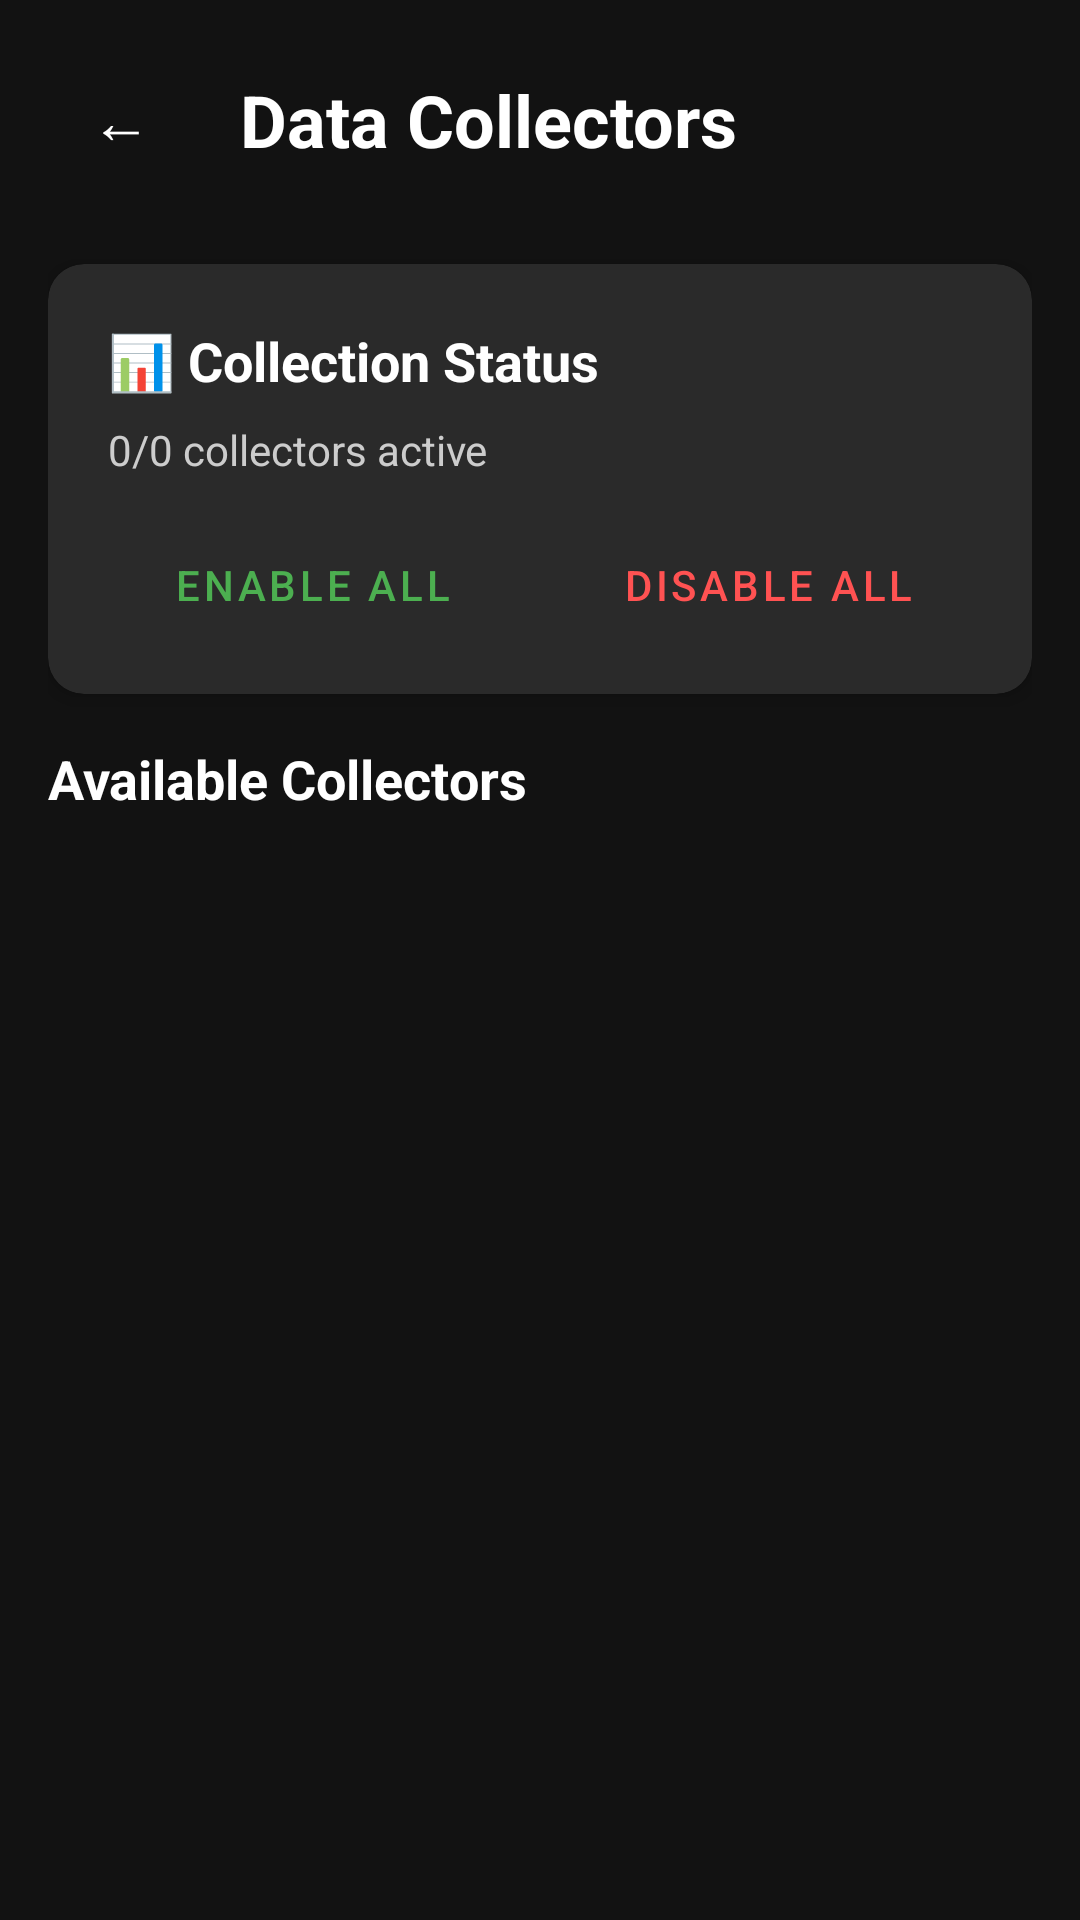

Write the Android layout XML for this screen, with the resource values it uses.
<!-- AndroidManifest.xml: application theme Theme.Talita -->
<!-- res/layout/activity_data_collectors_settings.xml -->
<ScrollView xmlns:android="http://schemas.android.com/apk/res/android"
    xmlns:app="http://schemas.android.com/apk/res-auto"
    android:layout_width="match_parent"
    android:layout_height="match_parent"
    android:background="#FF121212">

    <LinearLayout
        android:layout_width="match_parent"
        android:layout_height="wrap_content"
        android:orientation="vertical"
        android:padding="16dp">

        
        <LinearLayout
            android:layout_width="match_parent"
            android:layout_height="wrap_content"
            android:orientation="horizontal"
            android:gravity="center_vertical"
            android:layout_marginBottom="24dp">

            <Button
                android:id="@+id/back_button"
                android:layout_width="48dp"
                android:layout_height="48dp"
                android:text="←"
                android:textSize="20sp"
                android:background="?android:attr/selectableItemBackgroundBorderless"
                android:textColor="#FFFFFFFF" />

            <TextView
                android:layout_width="0dp"
                android:layout_height="wrap_content"
                android:layout_weight="1"
                android:text="Data Collectors"
                android:textSize="24sp"
                android:textColor="#FFFFFFFF"
                android:textStyle="bold"
                android:layout_marginStart="16dp" />

        </LinearLayout>

        
        <androidx.cardview.widget.CardView
            android:layout_width="match_parent"
            android:layout_height="wrap_content"
            android:layout_marginBottom="16dp"
            app:cardBackgroundColor="#FF2A2A2A"
            app:cardCornerRadius="12dp"
            app:cardElevation="4dp">

            <LinearLayout
                android:layout_width="match_parent"
                android:layout_height="wrap_content"
                android:orientation="vertical"
                android:padding="20dp">

                <TextView
                    android:layout_width="match_parent"
                    android:layout_height="wrap_content"
                    android:text="📊 Collection Status"
                    android:textSize="18sp"
                    android:textColor="#FFFFFF"
                    android:textStyle="bold"
                    android:layout_marginBottom="8dp" />

                <TextView
                    android:id="@+id/enabled_collectors_text"
                    android:layout_width="match_parent"
                    android:layout_height="wrap_content"
                    android:text="0/0 collectors active"
                    android:textSize="14sp"
                    android:textColor="#CCCCCC"
                    android:layout_marginBottom="16dp" />

                <LinearLayout
                    android:layout_width="match_parent"
                    android:layout_height="wrap_content"
                    android:orientation="horizontal">

                    <Button
                        android:id="@+id/enable_all_button"
                        android:layout_width="0dp"
                        android:layout_height="36dp"
                        android:layout_weight="1"
                        android:layout_marginEnd="8dp"
                        android:text="Enable All"
                        android:textSize="14sp"
                        android:background="@android:color/transparent"
                        android:textColor="#4CAF50" />

                    <Button
                        android:id="@+id/disable_all_button"
                        android:layout_width="0dp"
                        android:layout_height="36dp"
                        android:layout_weight="1"
                        android:layout_marginStart="8dp"
                        android:text="Disable All"
                        android:textSize="14sp"
                        android:background="@android:color/transparent"
                        android:textColor="#FF5252" />

                </LinearLayout>

            </LinearLayout>

        </androidx.cardview.widget.CardView>

        
        <TextView
            android:layout_width="match_parent"
            android:layout_height="wrap_content"
            android:text="Available Collectors"
            android:textSize="18sp"
            android:textColor="#FFFFFF"
            android:textStyle="bold"
            android:layout_marginBottom="12dp" />

        <androidx.recyclerview.widget.RecyclerView
            android:id="@+id/categories_recycler"
            android:layout_width="match_parent"
            android:layout_height="wrap_content" />

    </LinearLayout>

</ScrollView>
<!-- resources referenced by this layout -->
<resources>
  <style name="Theme.Talita" parent="Theme.MaterialComponents.DayNight.NoActionBar">
          
          <item name="colorPrimary">#6366F1</item>
          <item name="colorPrimaryVariant">#4C4EDB</item>
          <item name="colorOnPrimary">#FFFFFF</item>
          
          
          <item name="colorSecondary">#EC4899</item>
          <item name="colorSecondaryVariant">#DB2777</item>
          <item name="colorOnSecondary">#FFFFFF</item>
          
          
          <item name="android:colorBackground">#0A0A0A</item>
          <item name="colorSurface">#1A1A1A</item>
          <item name="colorError">#EF4444</item>
          
          
          <item name="android:statusBarColor">#0A0A0A</item>
          <item name="android:windowLightStatusBar">false</item>
          
          
          <item name="android:navigationBarColor">#111111</item>
          <item name="android:windowLightNavigationBar" tools:targetApi="27">false</item>
          
          
          <item name="android:textColorPrimary">#FAFAFA</item>
          <item name="android:textColorSecondary">#888888</item>
          
          
          <item name="android:windowBackground">#0A0A0A</item>
          
          
          <item name="android:windowDrawsSystemBarBackgrounds">true</item>
          <item name="android:fitsSystemWindows">false</item>
          
          
          <item name="materialCardViewStyle">@style/Widget.App.CardView</item>
          <item name="chipStyle">@style/Widget.App.Chip</item>
          <item name="floatingActionButtonStyle">@style/Widget.App.FloatingActionButton</item>
      </style>
  <style name="Widget.App.CardView" parent="Widget.MaterialComponents.CardView">
          <item name="cardBackgroundColor">#1A1A1A</item>
          <item name="cardCornerRadius">12dp</item>
          <item name="cardElevation">0dp</item>
          <item name="strokeWidth">0dp</item>
      </style>
  <style name="Widget.App.Chip" parent="Widget.MaterialComponents.Chip.Choice">
          <item name="chipBackgroundColor">@color/chip_background_color</item>
          <item name="chipStrokeColor">@android:color/transparent</item>
          <item name="chipStrokeWidth">0dp</item>
          <item name="chipCornerRadius">20dp</item>
          <item name="android:textColor">@color/chip_text_color</item>
          <item name="checkedIconVisible">false</item>
      </style>
  <style name="Widget.App.FloatingActionButton" parent="Widget.MaterialComponents.FloatingActionButton">
          <item name="backgroundTint">?attr/colorPrimary</item>
          <item name="tint">@android:color/white</item>
          <item name="rippleColor">@android:color/white</item>
      </style>
</resources>
